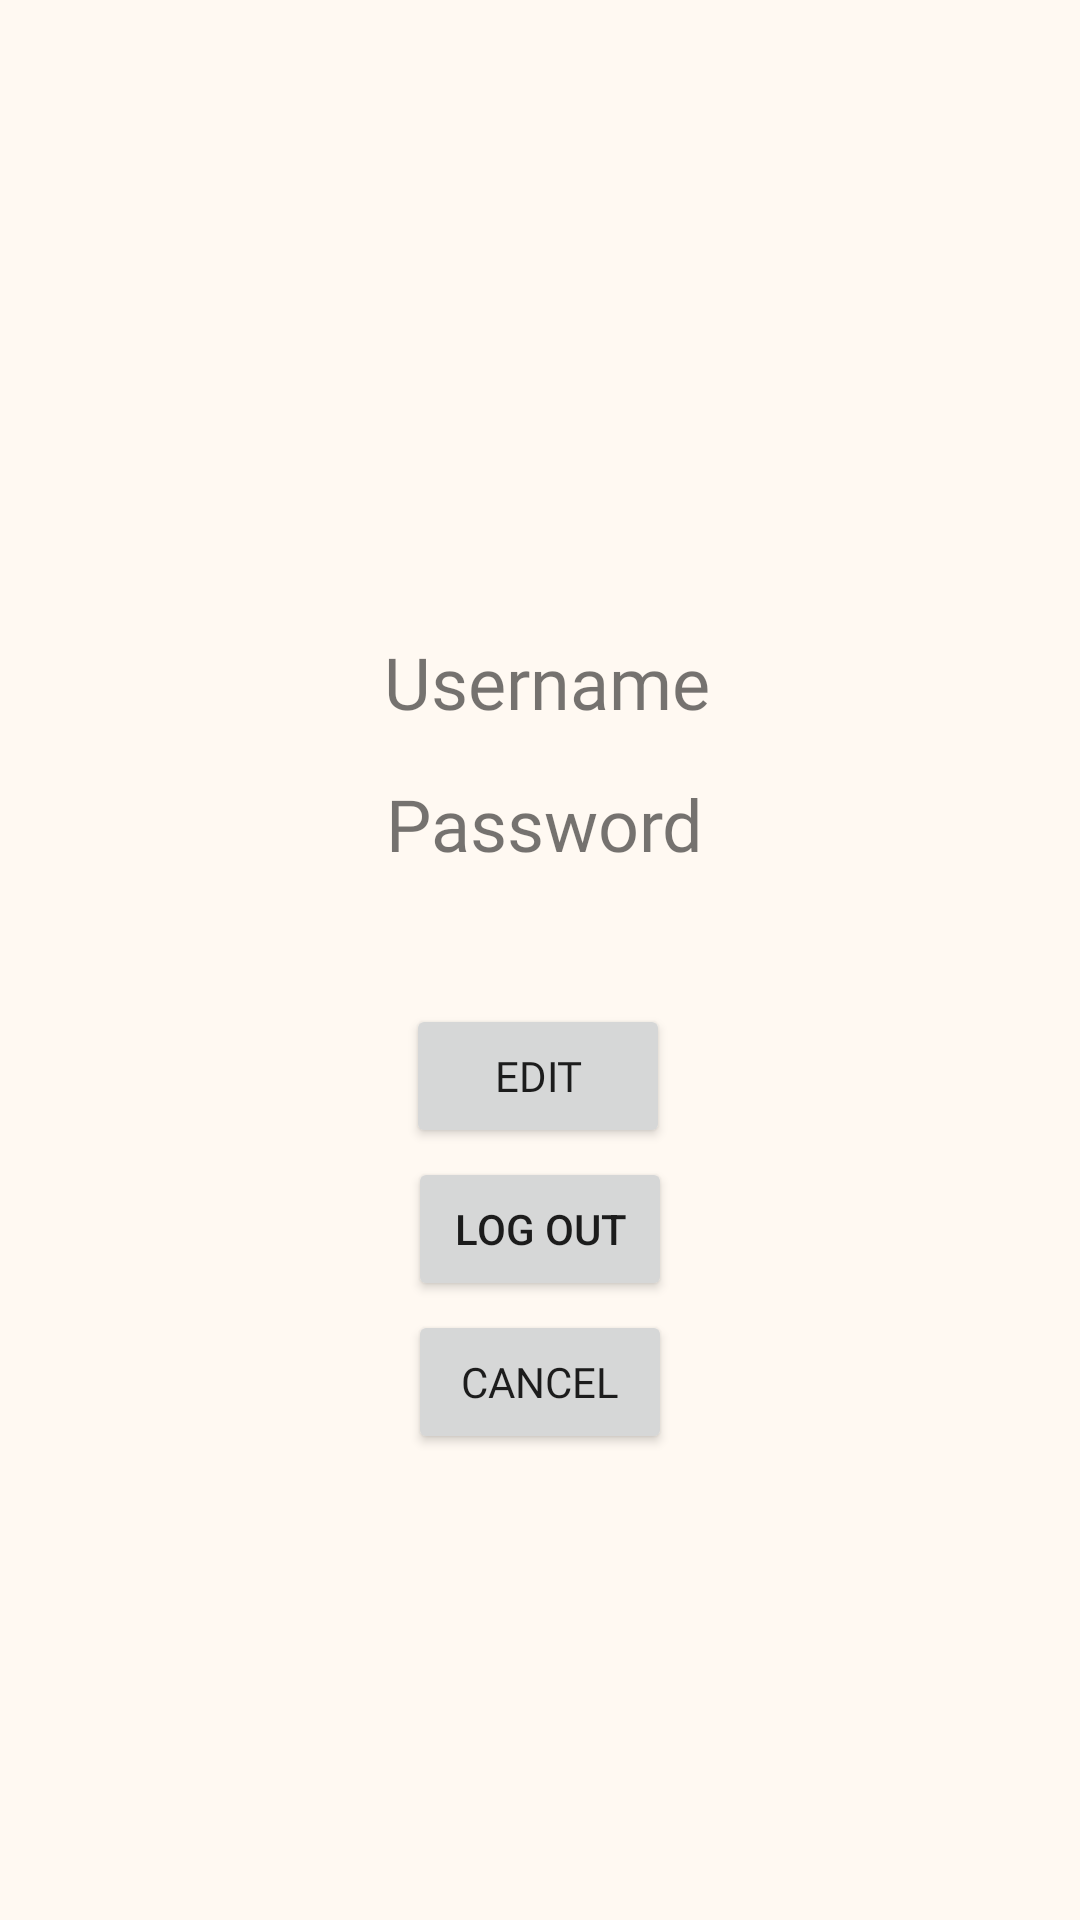

This screen was rendered from an Android layout file. Write that file and the resources it references.
<!-- AndroidManifest.xml: application theme Theme.Hangout_CSCI_FinalProject -->
<!-- res/layout/activity_user_profile_page.xml -->
<?xml version="1.0" encoding="utf-8"?>
<androidx.constraintlayout.widget.ConstraintLayout xmlns:android="http://schemas.android.com/apk/res/android"
    xmlns:app="http://schemas.android.com/apk/res-auto"
    xmlns:tools="http://schemas.android.com/tools"
    android:id="@+id/main"
    android:layout_width="match_parent"
    android:layout_height="match_parent"
    android:background="#FFF9F2"
    tools:context=".UserProfilePage">

    <Button
        android:id="@+id/logoutbutton"
        android:layout_width="wrap_content"
        android:layout_height="wrap_content"
        android:text="log out"
        app:layout_constraintBottom_toTopOf="@+id/backButtonUserProfile"
        app:layout_constraintEnd_toEndOf="parent"
        app:layout_constraintStart_toStartOf="parent"
        app:layout_constraintTop_toBottomOf="@+id/editUserButton" />

    <Button
        android:id="@+id/editUserButton"
        android:layout_width="wrap_content"
        android:layout_height="wrap_content"
        android:fontFamily="@font/dm_sans_medium"
        android:text="edit"
        app:layout_constraintBottom_toBottomOf="parent"
        app:layout_constraintEnd_toEndOf="parent"
        app:layout_constraintHorizontal_bias="0.498"
        app:layout_constraintStart_toStartOf="parent"
        app:layout_constraintTop_toBottomOf="@+id/passwordUserProfile"
        app:layout_constraintVertical_bias="0.146" />

    <Button
        android:id="@+id/backButtonUserProfile"
        android:layout_width="wrap_content"
        android:layout_height="wrap_content"
        android:fontFamily="@font/dm_sans_medium"
        android:text="cancel"
        app:layout_constraintBottom_toBottomOf="parent"
        app:layout_constraintEnd_toEndOf="parent"
        app:layout_constraintStart_toStartOf="parent"
        app:layout_constraintTop_toBottomOf="@+id/editUserButton"
        app:layout_constraintVertical_bias="0.258" />

    <TextView
        android:id="@+id/usernameUserProfile"
        android:layout_width="wrap_content"
        android:layout_height="wrap_content"
        android:fontFamily="@font/dm_sans"
        android:text="Username"
        android:textSize="24sp"
        app:layout_constraintBottom_toBottomOf="parent"
        app:layout_constraintEnd_toEndOf="parent"
        app:layout_constraintHorizontal_bias="0.509"
        app:layout_constraintStart_toStartOf="parent"
        app:layout_constraintTop_toTopOf="parent"
        app:layout_constraintVertical_bias="0.347" />

    <TextView
        android:id="@+id/passwordUserProfile"
        android:layout_width="wrap_content"
        android:layout_height="wrap_content"
        android:fontFamily="@font/dm_sans"
        android:text="Password"
        android:textSize="24sp"
        app:layout_constraintBottom_toBottomOf="parent"
        app:layout_constraintEnd_toEndOf="parent"
        app:layout_constraintHorizontal_bias="0.506"
        app:layout_constraintStart_toStartOf="parent"
        app:layout_constraintTop_toBottomOf="@+id/usernameUserProfile"
        app:layout_constraintVertical_bias="0.041" />

</androidx.constraintlayout.widget.ConstraintLayout>
<!-- resources referenced by this layout -->
<resources>
  <style name="Theme.Hangout_CSCI_FinalProject" parent="Theme.MaterialComponents.DayNight.DarkActionBar">
          
          <item name="colorPrimary">@color/orange_500</item>
          <item name="colorPrimaryVariant">@color/orange_700</item>
          <item name="colorOnPrimary">@color/white</item>
          
          <item name="colorSecondary">@color/teal_200</item>
          <item name="colorSecondaryVariant">@color/teal_700</item>
          <item name="colorOnSecondary">@color/black</item>
          
          <item name="android:statusBarColor">?attr/colorPrimaryVariant</item>
          
      </style>
  <color name="orange_500">#545454</color>
  <color name="orange_700">#424242</color>
  <color name="white">#EFEBE9</color>
  <color name="teal_200">#B0BEC5</color>
  <color name="teal_700">#455A64</color>
  <color name="black">#545454</color>
</resources>
